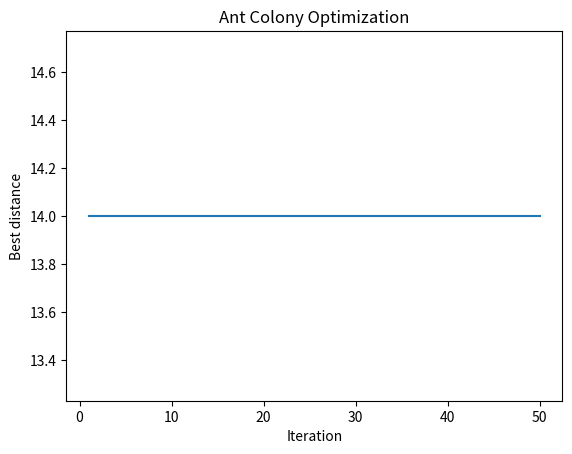

Here is the Python script that generated this plot:
"""
************************
***  author:Yeller   ***
***  date:2023/03/10 ***
************************
"""
import numpy as np
import matplotlib.pyplot as plt

# define distance matrix
distance_matrix = np.array([
    [0, 4, 5, 7, 8],
    [4, 0, 4, 6, 7],
    [5, 4, 0, 3, 4],
    [7, 6, 3, 0, 3],
    [8, 7, 4, 3, 0]
])

# set parameters
num_ants = 10
num_iterations = 50
alpha = 1
beta = 5
evaporation_rate = 0.5
pheromone_deposit = 1


# define ant colony function
def ant_colony(distance_matrix, num_ants, num_iterations, alpha, beta, evaporation_rate, pheromone_deposit):
    num_cities = distance_matrix.shape[0]
    pheromone_matrix = np.ones((num_cities, num_cities))
    best_distance = float('inf')
    best_path = None
    distances = []
    for iteration in range(num_iterations):
        ant_paths = []
        for ant in range(num_ants):
            path = []
            visited = set()
            current_city = np.random.randint(num_cities)
            path.append(current_city)
            visited.add(current_city)
            for step in range(num_cities - 1):
                unvisited = list(visited.symmetric_difference(set(range(num_cities))))
                pheromone_values = pheromone_matrix[current_city, unvisited]
                distance_values = distance_matrix[current_city, unvisited]
                heuristic_info = 1.0 / distance_values
                probability = np.power(pheromone_values, alpha) * np.power(heuristic_info, beta)
                probability = probability / np.sum(probability)
                next_city = np.random.choice(unvisited, p=probability)
                path.append(next_city)
                visited.add(next_city)
                current_city = next_city
            ant_paths.append(path)
        pheromone_matrix *= (1.0 - evaporation_rate)
        for ant_path in ant_paths:
            distance = sum(distance_matrix[ant_path[i], ant_path[i + 1]] for i in range(num_cities - 1))
            if distance < best_distance:
                best_distance = distance
                best_path = ant_path
            for i in range(num_cities - 1):
                pheromone_matrix[ant_path[i], ant_path[i + 1]] += pheromone_deposit / distance
        distances.append(best_distance)
    return best_path, best_distance, distances


# run ant colony function
best_path, best_distance, distances = ant_colony(distance_matrix, num_ants, num_iterations, alpha, beta,
                                                 evaporation_rate, pheromone_deposit)

# print results
print('Best path:', best_path)
print('Best distance:', best_distance)

# plot iteration vs. best distance
plt.plot(range(1, num_iterations + 1), distances)
plt.xlabel('Iteration')
plt.ylabel('Best distance')
plt.title('Ant Colony Optimization')
plt.show()
